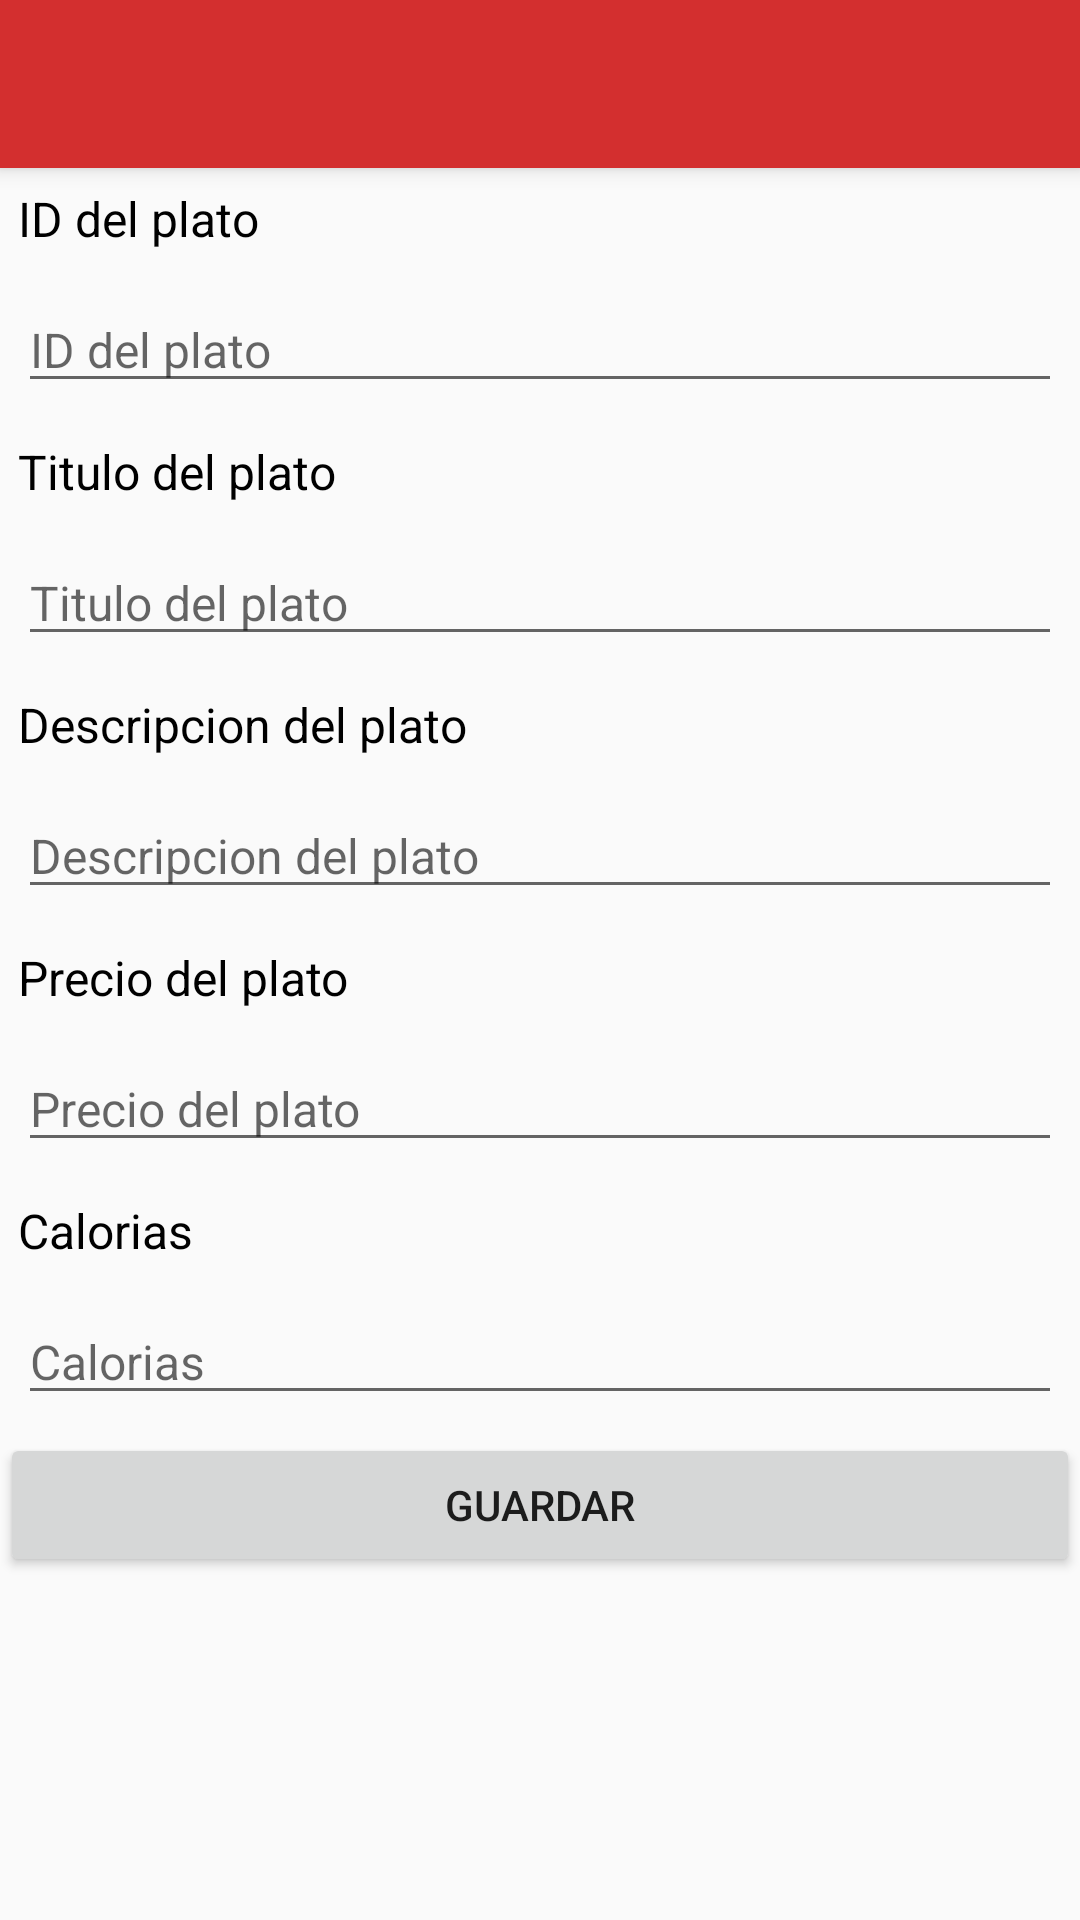

Reconstruct the res/layout file that produces this screen, plus the resources it refers to.
<!-- AndroidManifest.xml: application theme AppTheme -->
<!-- res/layout/activity_abm_plato.xml -->
<?xml version="1.0" encoding="utf-8"?>
<ScrollView xmlns:android="http://schemas.android.com/apk/res/android"
    xmlns:app="http://schemas.android.com/apk/res-auto"
    xmlns:tools="http://schemas.android.com/tools"
    android:layout_width="match_parent"
    android:layout_height="match_parent"
    android:orientation="vertical"

    tools:context=".AbmPlato">

    <LinearLayout
        android:layout_width="match_parent"
        android:layout_height="wrap_content"
        android:orientation="vertical">

        <androidx.appcompat.widget.Toolbar
            android:id="@+id/toolbarEditarPlato"
            android:layout_width="match_parent"
            android:layout_height="?attr/actionBarSize"
            android:background="@color/colorPrimary"
            android:elevation="4dp"
            app:popupTheme="@style/ThemeOverlay.AppCompat.Light" />

        <TextView
            android:id="@+id/TextViewID"
            android:layout_width="wrap_content"
            android:layout_height="wrap_content"
            android:layout_margin="@dimen/margin"
            android:text="@string/crearItemID"
            android:textColor="@color/colorEtiquetas"
            android:textSize="@dimen/etiquetas" />

        <EditText
            android:id="@+id/EditTextEditarPlatoID"
            android:layout_width="match_parent"
            android:layout_height="wrap_content"
            android:layout_margin="@dimen/margin"
            android:ems="10"
            android:hint="@string/crearItemID"
            android:inputType="number"
            android:textSize="@dimen/etiquetas"
            android:maxLength="20"/>

        <TextView
            android:id="@+id/TextViewTitulo"
            android:layout_width="wrap_content"
            android:layout_height="wrap_content"
            android:layout_margin="@dimen/margin"
            android:text="@string/crearItemTitulo"
            android:textColor="@color/colorEtiquetas"
            android:textSize="@dimen/etiquetas" />

        <EditText
            android:id="@+id/editTextEditarPlatoTitulo"
            android:layout_width="match_parent"
            android:layout_height="wrap_content"
            android:layout_margin="@dimen/margin"
            android:ems="10"
            android:hint="@string/crearItemTitulo"
            android:inputType="textPersonName"
            android:textSize="@dimen/etiquetas"
            android:maxLength="20"/>

        <TextView
            android:id="@+id/TextViewDescripcion"
            android:layout_width="wrap_content"
            android:layout_height="wrap_content"
            android:layout_margin="@dimen/margin"
            android:text="@string/crearItemDescripcion"
            android:textColor="@color/colorEtiquetas"
            android:textSize="@dimen/etiquetas" />

        <EditText
            android:id="@+id/editTextEditarPlatoDescripcion"
            android:layout_width="match_parent"
            android:layout_height="wrap_content"
            android:layout_margin="@dimen/margin"
            android:ems="10"
            android:hint="@string/crearItemDescripcion"
            android:gravity="start|top"
            android:inputType="textMultiLine"
            android:textSize="@dimen/etiquetas"
            android:maxLength="100"/>

        <TextView
            android:id="@+id/TextViewPrecio"
            android:layout_width="wrap_content"
            android:layout_height="wrap_content"
            android:layout_margin="@dimen/margin"
            android:text="@string/crearItemPrecio"
            android:textColor="@color/colorEtiquetas"
            android:textSize="@dimen/etiquetas" />

        <EditText
            android:id="@+id/editTextEditarPlatoPrecio"
            android:layout_width="match_parent"
            android:layout_height="wrap_content"
            android:layout_margin="@dimen/margin"
            android:ems="10"
            android:hint="@string/crearItemPrecio"
            android:inputType="numberDecimal"
            android:textSize="@dimen/etiquetas"
            android:maxLength="8"/>

        <TextView
            android:id="@+id/TextViewCalorias"
            android:layout_width="wrap_content"
            android:layout_height="wrap_content"
            android:layout_margin="@dimen/margin"
            android:text="@string/crearItemCalorias"
            android:textColor="@color/colorEtiquetas"
            android:textSize="@dimen/etiquetas" />

        <EditText
            android:id="@+id/editTextEditarPlatoCalorias"
            android:layout_width="match_parent"
            android:layout_height="wrap_content"
            android:layout_margin="@dimen/margin"
            android:ems="10"
            android:hint="@string/crearItemCalorias"
            android:inputType="number"
            android:textSize="@dimen/etiquetas"
            android:maxLength="8"/>

        <Button
            android:id="@+id/buttonEditarPlatoGuardar"
            android:layout_width="match_parent"
            android:layout_height="wrap_content"
            android:text="@string/crearItemGuardar" />

    </LinearLayout>

</ScrollView>
<!-- resources referenced by this layout -->
<resources>
  <color name="colorEtiquetas">#000000</color>
  <color name="colorPrimary">#D32F2F</color>
  <dimen name="etiquetas">16sp</dimen>
  <dimen name="margin">6dp</dimen>
  <string name="crearItemCalorias">Calorias</string>
  <string name="crearItemDescripcion">Descripcion del plato</string>
  <string name="crearItemGuardar">GUARDAR</string>
  <string name="crearItemID">ID del plato</string>
  <string name="crearItemPrecio">Precio del plato</string>
  <string name="crearItemTitulo">Titulo del plato</string>
  <style name="AppTheme" parent="Theme.AppCompat.Light.NoActionBar">
          
          <item name="colorPrimary">@color/colorPrimary</item>
          <item name="colorPrimaryDark">@color/colorPrimaryDark</item>
          <item name="colorAccent">@color/colorAccent</item>
      </style>
  <color name="colorPrimaryDark">#970D0D</color>
  <color name="colorAccent">#D81B60</color>
</resources>
